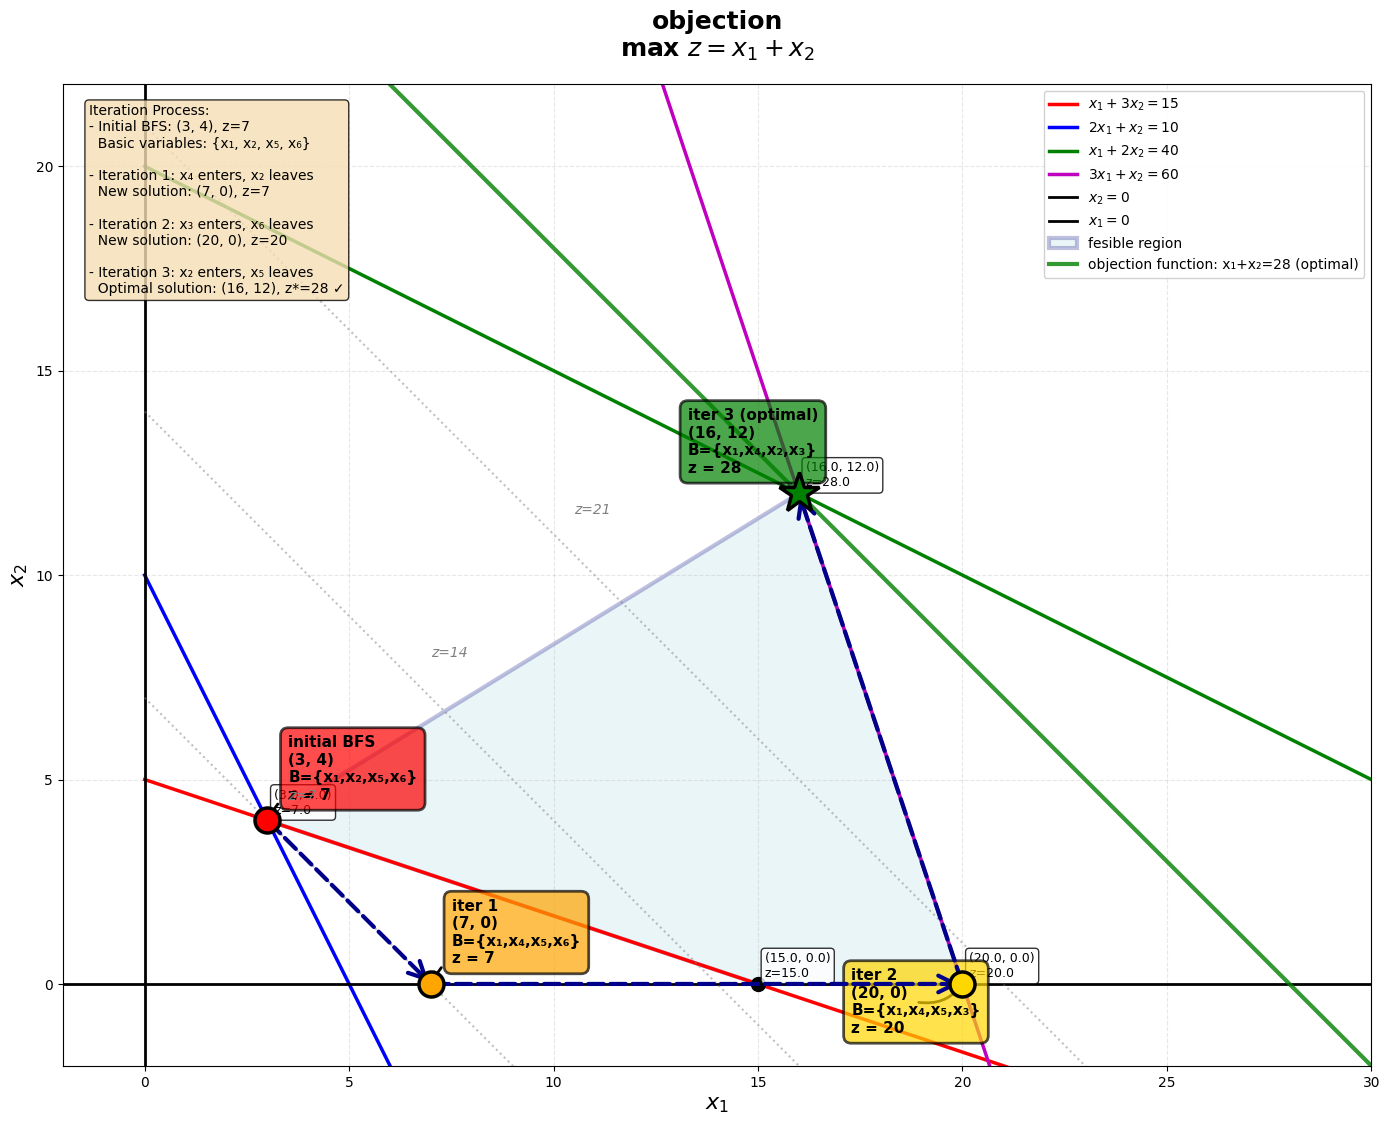

Reproduce this figure in Python.
import numpy as np
import matplotlib.pyplot as plt
from matplotlib.patches import Polygon
from matplotlib.patches import FancyArrowPatch

# 设置中文字体
plt.rcParams['font.sans-serif'] = ['SimHei', 'DejaVu Sans']
plt.rcParams['axes.unicode_minus'] = False

# 创建图形
fig, ax = plt.subplots(1, 1, figsize=(14, 12))

# 定义坐标范围
x1 = np.linspace(0, 30, 500)

# 约束条件
# 1. x1 + 3x2 >= 15  =>  x2 >= (15 - x1) / 3
x2_c1 = (15 - x1) / 3

# 2. 2x1 + x2 >= 10  =>  x2 >= 10 - 2x1
x2_c2 = 10 - 2*x1

# 3. x1 + 2x2 <= 40  =>  x2 <= (40 - x1) / 2
x2_c3 = (40 - x1) / 2

# 4. 3x1 + x2 <= 60  =>  x2 <= 60 - 3x1
x2_c4 = 60 - 3*x1

# 绘制约束条件边界
ax.plot(x1, x2_c1, 'r-', linewidth=2.5, label=r'$x_1 + 3x_2 = 15$')
ax.plot(x1, x2_c2, 'b-', linewidth=2.5, label=r'$2x_1 + x_2 = 10$')
ax.plot(x1, x2_c3, 'g-', linewidth=2.5, label=r'$x_1 + 2x_2 = 40$')
ax.plot(x1, x2_c4, 'm-', linewidth=2.5, label=r'$3x_1 + x_2 = 60$')

# 绘制坐标轴约束
ax.axhline(y=0, color='black', linewidth=2, label=r'$x_2 = 0$')
ax.axvline(x=0, color='black', linewidth=2, label=r'$x_1 = 0$')

# 计算可行域顶点
# 需要找到所有约束的交点，然后筛选出可行的
vertices = []

# 约束交点
# C1 ∩ C2: x1 + 3x2 = 15, 2x1 + x2 = 10
# 解得: x1 = 3, x2 = 4
vertices.append((3, 4))

# C1 ∩ x2=0: x1 + 3(0) = 15 => x1 = 15
vertices.append((15, 0))

# C2 ∩ x2=0: 2x1 + 0 = 10 => x1 = 5
vertices.append((5, 0))

# C3 ∩ C4: x1 + 2x2 = 40, 3x1 + x2 = 60
# 解得: x1 = 16, x2 = 12
vertices.append((16, 12))

# C3 ∩ x2=0: x1 + 2(0) = 40 => x1 = 40 (需要检查是否满足其他约束)
# 检查: 3*40 = 120 > 60, 不满足C4
# 需要找 C4 ∩ x2=0: 3x1 + 0 = 60 => x1 = 20
vertices.append((20, 0))

# C1 ∩ C3: x1 + 3x2 = 15, x1 + 2x2 = 40
# 解得: x2 = 25, x1 = -60 (不可行)

# C2 ∩ C4: 2x1 + x2 = 10, 3x1 + x2 = 60
# 解得: x1 = 50, x2 = -90 (不可行)

# C1 ∩ C4: x1 + 3x2 = 15, 3x1 + x2 = 60
# 解得: x1 = 21.75, x2 = -2.25 (不可行)

# C2 ∩ C3: 2x1 + x2 = 10, x1 + 2x2 = 40
# 解得: x1 = -20/3 (不可行)

# 筛选可行顶点
feasible_vertices = []
for v in vertices:
    x1_v, x2_v = v
    # 检查所有约束
    if (x1_v >= 0 and x2_v >= 0 and
        x1_v + 3*x2_v >= 15 - 1e-6 and
        2*x1_v + x2_v >= 10 - 1e-6 and
        x1_v + 2*x2_v <= 40 + 1e-6 and
        3*x1_v + x2_v <= 60 + 1e-6):
        feasible_vertices.append(v)

# 按逆时针排序
def angle_from_center(point, center):
    return np.arctan2(point[1] - center[1], point[0] - center[0])

if feasible_vertices:
    center = np.mean(feasible_vertices, axis=0)
    feasible_vertices.sort(key=lambda p: angle_from_center(p, center))

# 绘制可行域
if len(feasible_vertices) > 2:
    polygon = Polygon(feasible_vertices, alpha=0.25, facecolor='lightblue', 
                      edgecolor='navy', linewidth=3, label='fesible region')
    ax.add_patch(polygon)

# 标记可行域顶点
for i, (x1_v, x2_v) in enumerate(feasible_vertices):
    obj_value = x1_v + x2_v
    ax.plot(x1_v, x2_v, 'ko', markersize=10)
    ax.annotate(f'({x1_v:.1f}, {x2_v:.1f})\nz={obj_value:.1f}', 
                xy=(x1_v, x2_v), xytext=(5, 5),
                textcoords='offset points', fontsize=9, 
                bbox=dict(boxstyle='round,pad=0.3', facecolor='white', alpha=0.8))

# 单纯形法迭代路径
iterations = [
    (3, 4, 0, "initial BFS", "B={x₁,x₂,x₅,x₆}"),
    (7, 0, 1, "iter 1", "B={x₁,x₄,x₅,x₆}"),
    (20, 0, 2, "iter 2", "B={x₁,x₄,x₅,x₃}"),
    (16, 12, 3, "iter 3 (optimal)", "B={x₁,x₄,x₂,x₃}")
]

# 绘制迭代点和路径
colors = ['red', 'orange', 'gold', 'green']
for i, (x1_v, x2_v, iteration, label, basis) in enumerate(iterations):
    obj_value = x1_v + x2_v
    
    # 绘制迭代点
    if i < len(iterations) - 1:
        ax.plot(x1_v, x2_v, 'o', color=colors[i], markersize=18, 
                markeredgecolor='black', markeredgewidth=2.5, zorder=5)
    else:
        # 最优解用星号
        ax.plot(x1_v, x2_v, '*', color=colors[i], markersize=30, 
                markeredgecolor='black', markeredgewidth=2.5, zorder=5)
    
    # 标注
    offset_x = 15 if x1_v < 15 else -80
    offset_y = 15 if i != 2 else -35
    ax.annotate(f'{label}\n({x1_v:.0f}, {x2_v:.0f})\n{basis}\nz = {obj_value:.0f}', 
                xy=(x1_v, x2_v), xytext=(offset_x, offset_y),
                textcoords='offset points', fontsize=11, fontweight='bold',
                bbox=dict(boxstyle='round,pad=0.5', facecolor=colors[i], 
                         alpha=0.7, edgecolor='black', linewidth=2),
                arrowprops=dict(arrowstyle='->', connectionstyle='arc3,rad=0.3',
                               color='black', lw=2))

# 绘制迭代路径
for i in range(len(iterations) - 1):
    x1_from, x2_from = iterations[i][0], iterations[i][1]
    x1_to, x2_to = iterations[i+1][0], iterations[i+1][1]
    
    arrow = FancyArrowPatch((x1_from, x2_from), (x1_to, x2_to),
                           arrowstyle='->', mutation_scale=30, 
                           linewidth=3, color='darkblue', zorder=4,
                           linestyle='--')
    ax.add_patch(arrow)

# 绘制目标函数等高线
obj_values = [7, 14, 21, 28]
for obj_val in obj_values:
    x1_line = np.linspace(0, 30, 100)
    x2_line = obj_val - x1_line
    if obj_val == 28:
        ax.plot(x1_line, x2_line, 'g-', linewidth=3, alpha=0.8, 
                label=f'objection function: x₁+x₂={obj_val} (optimal)')
    else:
        ax.plot(x1_line, x2_line, 'gray', linewidth=1.5, alpha=0.5, linestyle=':')
        # 标注等高线
        ax.text(obj_val*0.5, obj_val*0.5 + 1, f'z={obj_val}', 
                fontsize=10, color='gray', style='italic')

# 设置图形属性
ax.set_xlim(-2, 30)
ax.set_ylim(-2, 22)
ax.set_xlabel(r'$x_1$', fontsize=16, fontweight='bold')
ax.set_ylabel(r'$x_2$', fontsize=16, fontweight='bold')
ax.set_title('objection\nmax $z = x_1 + x_2$', 
             fontsize=18, fontweight='bold', pad=20)
ax.grid(True, alpha=0.3, linestyle='--')
ax.legend(loc='upper right', fontsize=10, framealpha=0.9)
ax.set_aspect('equal', adjustable='box')

# 添加说明文本
info_text = """Iteration Process:
- Initial BFS: (3, 4), z=7
  Basic variables: {x₁, x₂, x₅, x₆}
  
- Iteration 1: x₄ enters, x₂ leaves
  New solution: (7, 0), z=7
  
- Iteration 2: x₃ enters, x₆ leaves
  New solution: (20, 0), z=20
  
- Iteration 3: x₂ enters, x₅ leaves
  Optimal solution: (16, 12), z*=28 ✓"""

ax.text(0.02, 0.98, info_text, transform=ax.transAxes,
        fontsize=10, verticalalignment='top',
        bbox=dict(boxstyle='round', facecolor='wheat', alpha=0.8))

plt.tight_layout()
# plt.show()
plt.savefig('simplex_method_iterations.png', dpi=300)

# 输出详细信息
print("="*60)
print("单纯形法迭代过程详细信息")
print("="*60)
print("\n原问题:")
print("max z = x₁ + x₂")
print("s.t.")
print("  x₁ + 3x₂ ≥ 15")
print("  2x₁ + x₂ ≥ 10")
print("  x₁ + 2x₂ ≤ 40")
print("  3x₁ + x₂ ≤ 60")
print("  x₁, x₂ ≥ 0")

print("\n" + "="*60)
print("迭代详情:")
print("="*60)

for x1_v, x2_v, iteration, label, basis in iterations:
    obj_value = x1_v + x2_v
    print(f"\n{label}:")
    print(f"  基变量集合: {basis}")
    print(f"  当前解: (x₁, x₂) = ({x1_v:.0f}, {x2_v:.0f})")
    print(f"  目标函数值: z = {obj_value:.0f}")
    
    # 验证约束
    c1 = x1_v + 3*x2_v
    c2 = 2*x1_v + x2_v
    c3 = x1_v + 2*x2_v
    c4 = 3*x1_v + x2_v
    print(f"  约束验证:")
    print(f"    x₁ + 3x₂ = {c1:.1f} {'≥' if c1 >= 15 else '<'} 15 {'✓' if c1 >= 15-1e-6 else '✗'}")
    print(f"    2x₁ + x₂ = {c2:.1f} {'≥' if c2 >= 10 else '<'} 10 {'✓' if c2 >= 10-1e-6 else '✗'}")
    print(f"    x₁ + 2x₂ = {c3:.1f} {'≤' if c3 <= 40 else '>'} 40 {'✓' if c3 <= 40+1e-6 else '✗'}")
    print(f"    3x₁ + x₂ = {c4:.1f} {'≤' if c4 <= 60 else '>'} 60 {'✓' if c4 <= 60+1e-6 else '✗'}")

print("\n" + "="*60)
print(f"最优解: (x₁*, x₂*) = (16, 12)")
print(f"最优目标值: z* = 28")
print("="*60)